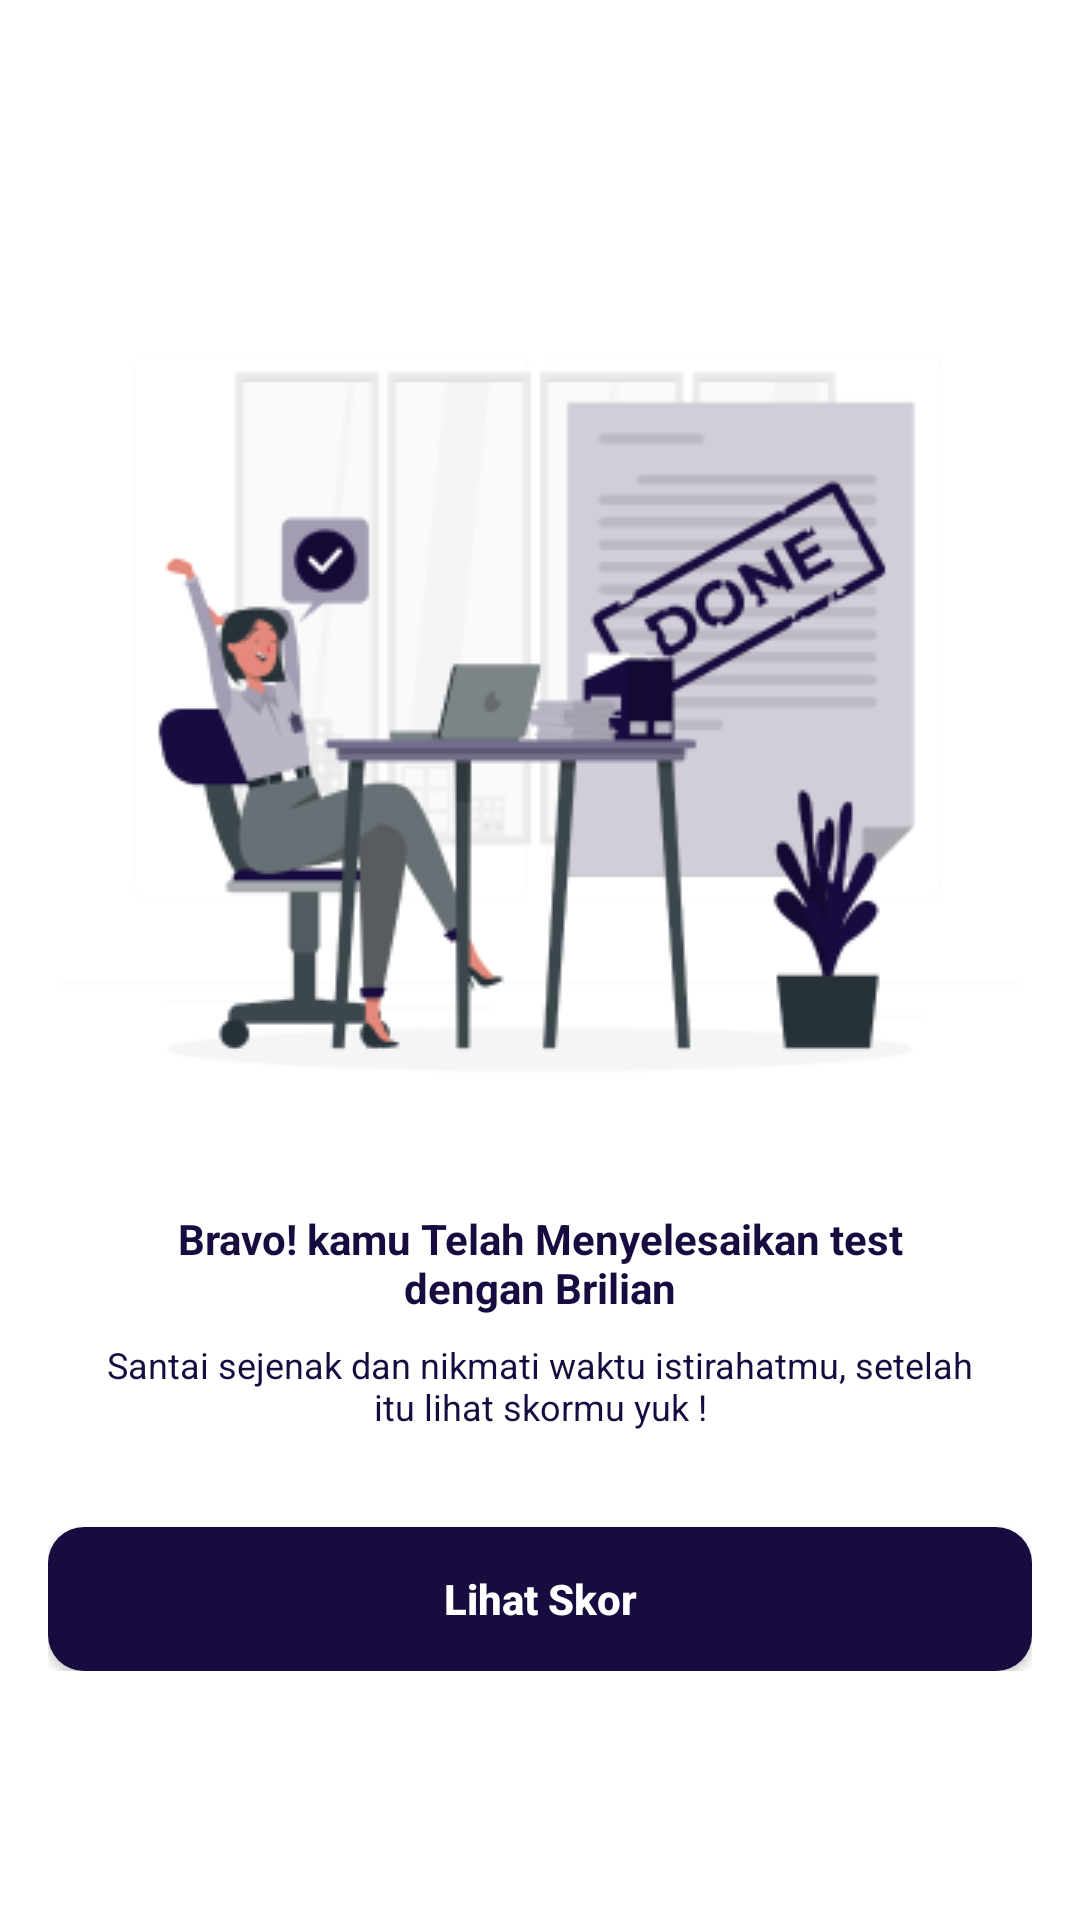

This screen was rendered from an Android layout file. Write that file and the resources it references.
<!-- AndroidManifest.xml: activity theme Theme.TryoutApp -->
<!-- res/layout/activity_try_out_done.xml -->
<?xml version="1.0" encoding="utf-8"?>
<androidx.constraintlayout.widget.ConstraintLayout xmlns:android="http://schemas.android.com/apk/res/android"
    android:layout_width="match_parent"
    android:layout_height="match_parent"
    xmlns:app="http://schemas.android.com/apk/res-auto"
    android:padding="16dp">

    <androidx.constraintlayout.widget.ConstraintLayout
        android:layout_width="match_parent"
        android:layout_height="wrap_content"
        app:layout_constraintTop_toTopOf="parent"
        app:layout_constraintBottom_toBottomOf="parent"
        app:layout_constraintLeft_toLeftOf="parent"
        app:layout_constraintRight_toRightOf="parent">

        <ImageView
            android:layout_width="320dp"
            android:layout_height="320dp"
            android:id="@+id/ivError"
            app:layout_constraintTop_toTopOf="parent"
            app:layout_constraintLeft_toLeftOf="parent"
            app:layout_constraintRight_toRightOf="parent"
            app:layout_constraintBottom_toTopOf="@id/tvErrorTitle"
            android:src="@drawable/image_done"/>

        <TextView
            android:layout_width="290sp"
            android:layout_height="wrap_content"
            android:id="@+id/tvErrorTitle"
            android:text="@string/done_state_home_title"
            android:textAlignment="center"
            app:layout_constraintTop_toBottomOf="@id/ivError"
            app:layout_constraintLeft_toLeftOf="parent"
            app:layout_constraintRight_toRightOf="parent"
            app:layout_constraintBottom_toTopOf="@id/tvErrorSubtitle"
            style="@style/font_14_bold_dark_blue_180B3F"/>

        <TextView
            android:layout_width="290sp"
            android:layout_height="wrap_content"
            android:id="@+id/tvErrorSubtitle"
            android:text="@string/done_state_home_subtitle"
            android:layout_marginTop="8dp"
            app:layout_constraintTop_toBottomOf="@id/tvErrorTitle"
            app:layout_constraintLeft_toLeftOf="parent"
            app:layout_constraintRight_toRightOf="parent"

            android:textAlignment="center"
            style="@style/font_12_normal_dark_blue_180B3F"/>

        <Button
            android:layout_width="match_parent"
            android:layout_height="wrap_content"
            android:id="@+id/btnViewScore"
            app:layout_constraintTop_toBottomOf="@id/tvErrorSubtitle"
            app:layout_constraintLeft_toLeftOf="parent"
            app:layout_constraintRight_toRightOf="parent"
            app:layout_constraintBottom_toBottomOf="parent"
            style="@style/font_14_bold_white"
            android:textAllCaps="false"
            android:layout_marginTop="32dp"
            android:text="@string/lihat_skor"
            android:background="@drawable/shape_bg_rounded_corner_tryout_done_dark_blue_12_full_radius"/>

    </androidx.constraintlayout.widget.ConstraintLayout>

</androidx.constraintlayout.widget.ConstraintLayout>
<!-- resources referenced by this layout -->
<resources>
  <!-- drawable image_done: png bitmap (drawable, 29008 bytes) -->
  <!-- drawable shape_bg_rounded_corner_tryout_done_dark_blue_12_full_radius (drawable) -->
  <?xml version="1.0" encoding="utf-8"?>
  <shape xmlns:android="http://schemas.android.com/apk/res/android">
      <corners android:radius="12dp"/>
      <solid android:color="@color/dark_blue_180B3F"/>
  </shape>
  <string name="done_state_home_subtitle">Santai sejenak dan nikmati waktu istirahatmu, setelah itu lihat skormu yuk !</string>
  <string name="done_state_home_title">Bravo! kamu Telah Menyelesaikan test dengan Brilian</string>
  <string name="lihat_skor">Lihat Skor</string>
  <style name="font_12_normal_dark_blue_180B3F">
          <item name="android:textSize">12sp</item>
          <item name="android:textColor">@color/dark_blue_180B3F</item>
          <item name="android:textStyle">normal</item>
      </style>
  <style name="font_14_bold_dark_blue_180B3F">
          <item name="android:textSize">14sp</item>
          <item name="android:textColor">@color/dark_blue_180B3F</item>
          <item name="android:textStyle">bold</item>
      </style>
  <style name="font_14_bold_white">
          <item name="android:textSize">14sp</item>
          <item name="android:textColor">@color/white</item>
          <item name="android:textStyle">bold</item>
      </style>
  <style name="Theme.TryoutApp" parent="Base.Theme.TryoutApp" />
  <color name="dark_blue_180B3F">#180B3F</color>
  <color name="white">#FFFFFFFF</color>
  <style name="Base.Theme.TryoutApp" parent="Theme.MaterialComponents.DayNight.DarkActionBar">
          
          
          <item name="colorPrimary">@color/dark_blue_180B3F</item>
          <item name="colorOnPrimary">@color/white</item>
      </style>
</resources>
